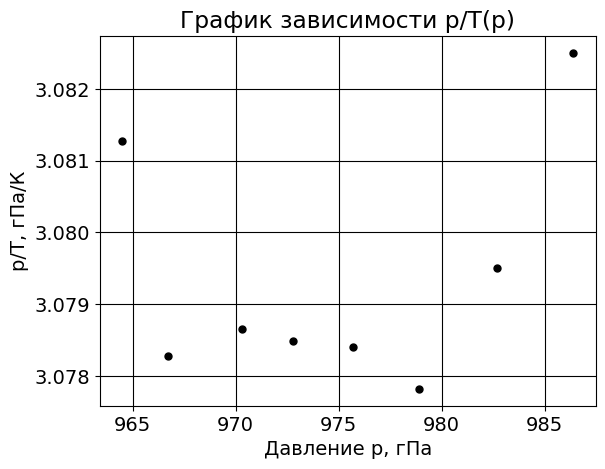

Here is the Python script that generated this plot:
# -*- coding: utf-8 -*-
import matplotlib.pyplot as plt
import numpy as np

from matplotlib import rc
font = {'family': 'Droid Sans',
        'weight': 'normal',
        'size': 14}
rc('font', **font)

p = [964.5,966.7,970.3,972.8,975.7,978.9,982.7,986.4]
T = [313.02,314.04,315.17,316,316.95,318.05,319.11,320]

y = []
for i in range(0, len(p)):
	y.append(p[i]/T[i])

plt.scatter(p, y, color='k', s=25, marker="o")

plt.xlabel(u'Давление p, гПа')
plt.ylabel(u'p/T, гПа/К')
plt.title(u'График зависимости p/T(p)')
plt.grid(color='k', linestyle='-')
plt.show()
